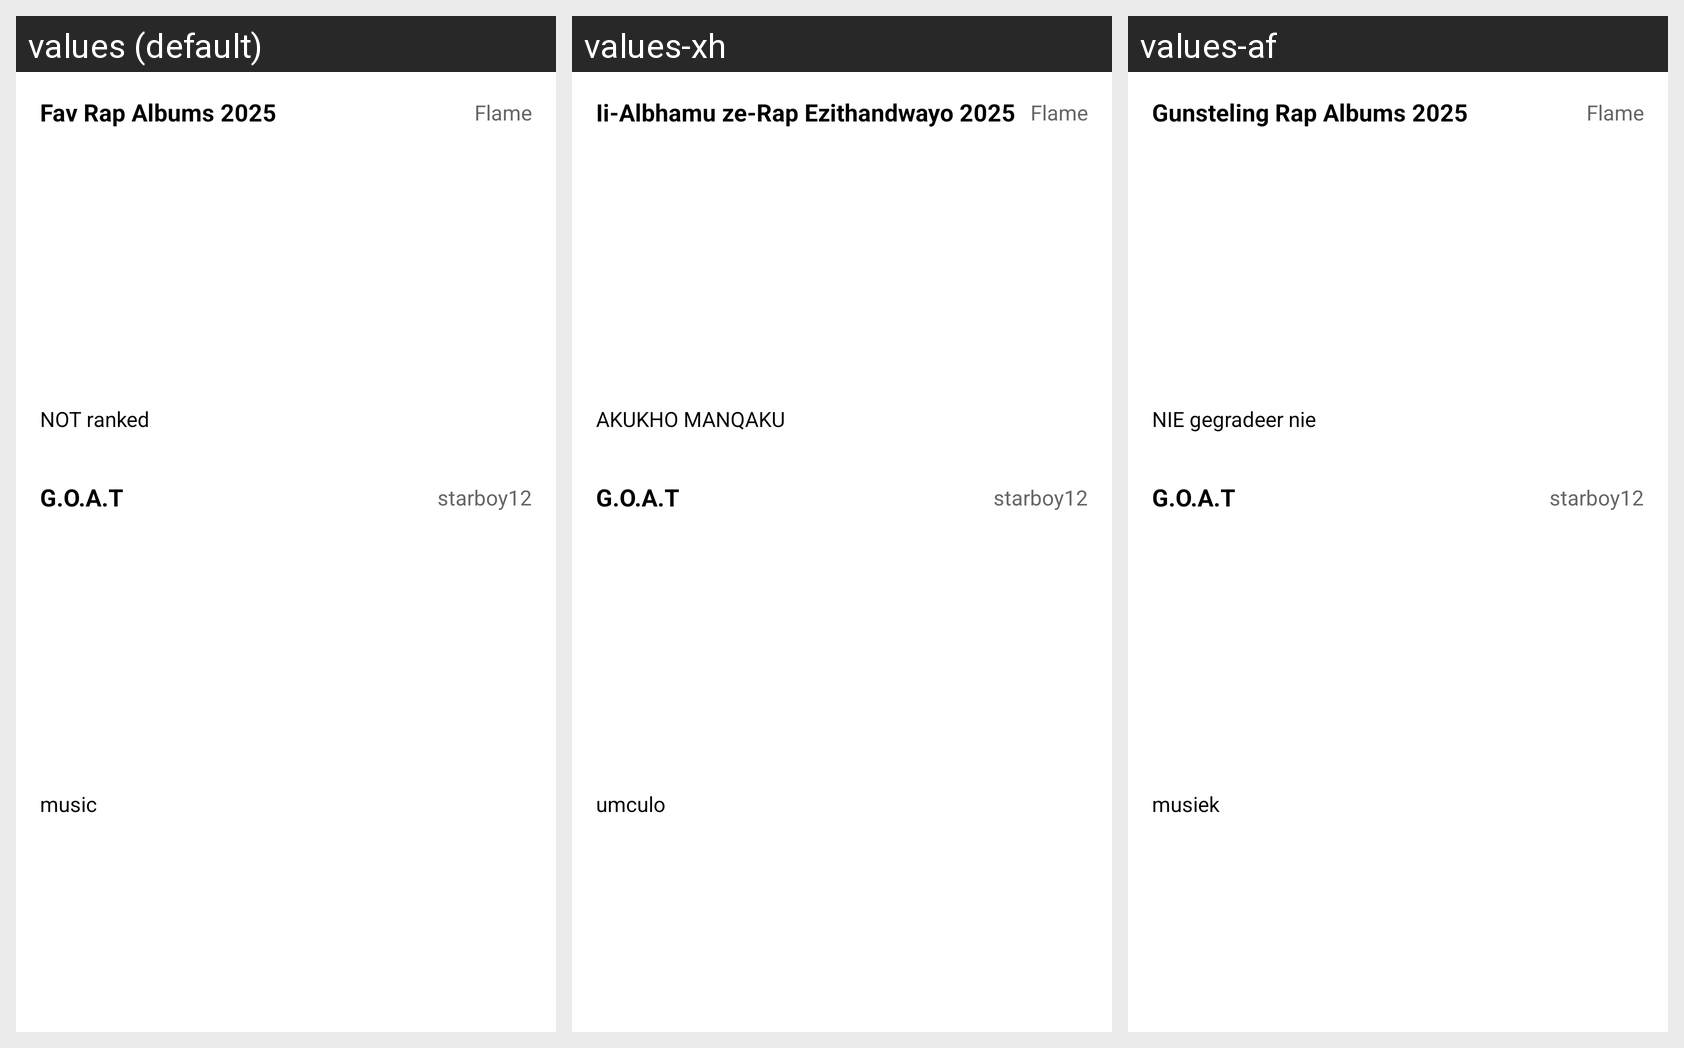

Strings drawn on this Android screen and how each of the app's shown locales translates them:
Android screen res/layout/fragment_lists_page.xml rendered under 3 locales, left to right: values (default), values-xh, values-af. Device: Nexus 5 (rendered at 1080×1920; each locale shown at half size, 540×960, under a caption strip naming it); theme Theme.MusicReviewApp.
Strings drawn on this screen, with the default value and each locale's value (text and hints the layout hard-codes, and strings that could not be matched under every locale, appear in the picture but are not listed):

fav_rap_albums_2025
  values: Fav Rap Albums 2025
  values-xh: Ii-Albhamu ze-Rap Ezithandwayo 2025
  values-af: Gunsteling Rap Albums 2025

flame
  values: Flame
  values-xh: Flame
  values-af: Flame

not_ranked
  values: NOT ranked
  values-xh: AKUKHO MANQAKU
  values-af: NIE gegradeer nie

g_o_a_t
  values: G.O.A.T
  values-xh: G.O.A.T
  values-af: G.O.A.T

starboy12
  values: starboy12
  values-xh: starboy12
  values-af: starboy12

music
  values: music
  values-xh: umculo
  values-af: musiek
